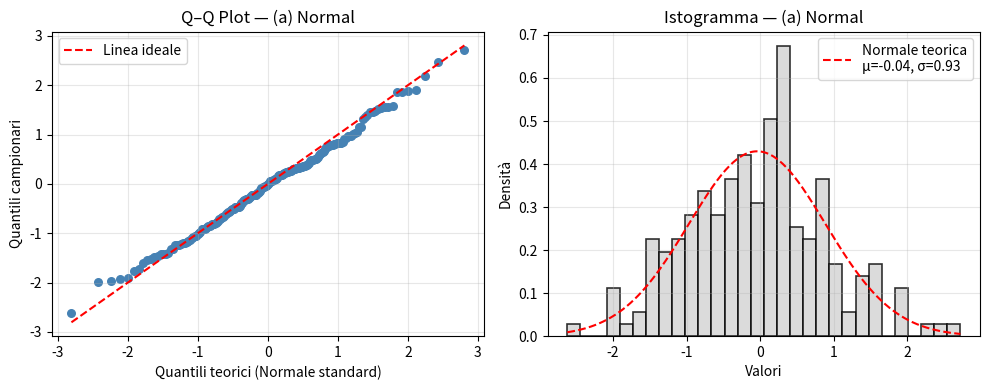
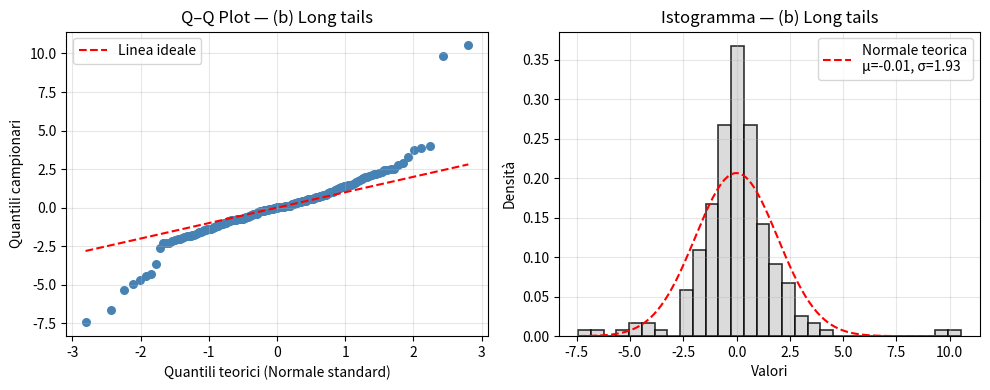
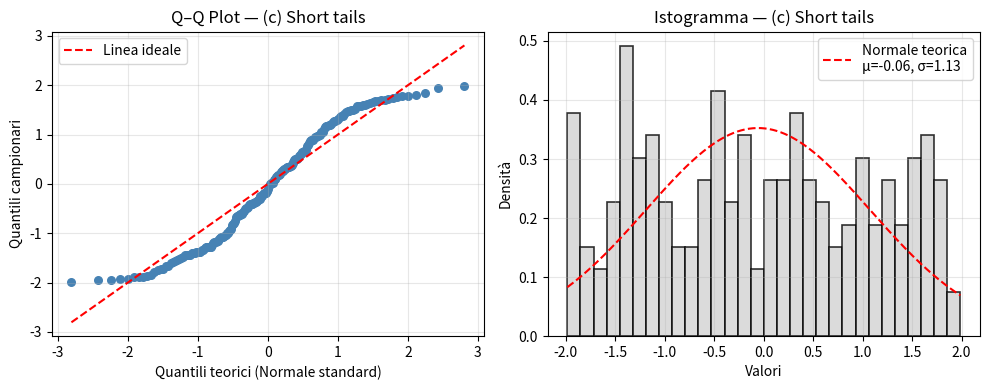
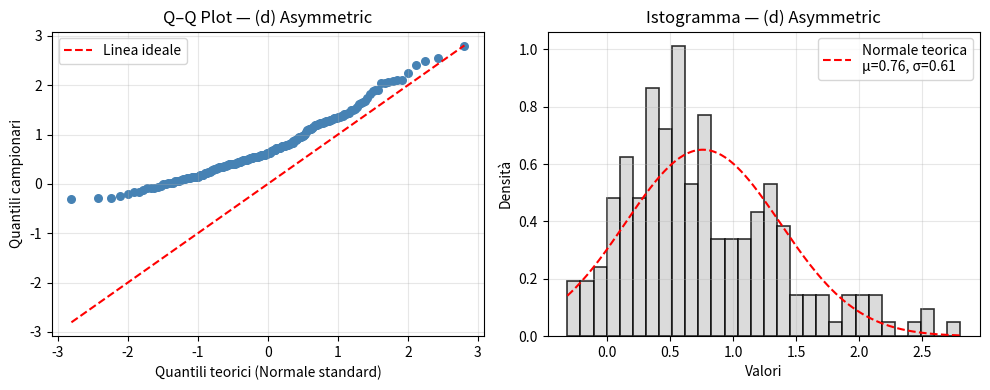

The script that saved these images, in order:
import numpy as np
import matplotlib.pyplot as plt
from scipy.stats import norm, t, uniform, skewnorm

np.random.seed(42)

def qq_plot(data, title):
    """Disegna Q-Q plot e istogramma con curva normale tratteggiata"""
    data_sorted = np.sort(data)
    n = len(data_sorted)
    probs = (np.arange(1, n + 1) - 0.5) / n
    theoretical_quantiles = norm.ppf(probs)

    # Grafico combinato
    plt.figure(figsize=(10, 4))

    # --- Q-Q Plot ---
    plt.subplot(1, 2, 1)
    plt.scatter(theoretical_quantiles, data_sorted, color='steelblue', s=30)
    plt.plot(theoretical_quantiles, theoretical_quantiles, color='red', linestyle='--', label='Linea ideale')
    plt.xlabel("Quantili teorici (Normale standard)")
    plt.ylabel("Quantili campionari")
    plt.title(f"Q–Q Plot — {title}")
    plt.legend()
    plt.grid(True, alpha=0.3)

    # --- Istogramma ---
    plt.subplot(1, 2, 2)
    plt.hist(data, bins=30, density=True, edgecolor='black', linewidth=1.2, color='lightgray', alpha=0.8)

    # Curva normale teorica (stessa media e varianza dei dati)
    mu, sigma = np.mean(data), np.std(data)
    x = np.linspace(min(data), max(data), 200)
    y = norm.pdf(x, mu, sigma)
    plt.plot(x, y, 'r--', label=f'Normale teorica\nμ={mu:.2f}, σ={sigma:.2f}')

    plt.title(f"Istogramma — {title}")
    plt.xlabel("Valori")
    plt.ylabel("Densità")
    plt.legend()
    plt.grid(True, alpha=0.3)

    plt.tight_layout()
    plt.show()


# Distribuzione normale
data_normal = np.random.normal(0, 1, 200)
qq_plot(data_normal, "(a) Normal")

# Long tails — code pesanti (Student t)
data_long_tails = t(df=2).rvs(200)
qq_plot(data_long_tails, "(b) Long tails")

# Short tails — code corte (Uniforme)
data_short_tails = uniform(-2, 4).rvs(200)
qq_plot(data_short_tails, "(c) Short tails")

# Asymmetric — distribuzione asimmetrica (Skew Normale)
data_asymmetric = skewnorm(a=5, loc=0, scale=1).rvs(200)
qq_plot(data_asymmetric, "(d) Asymmetric")
